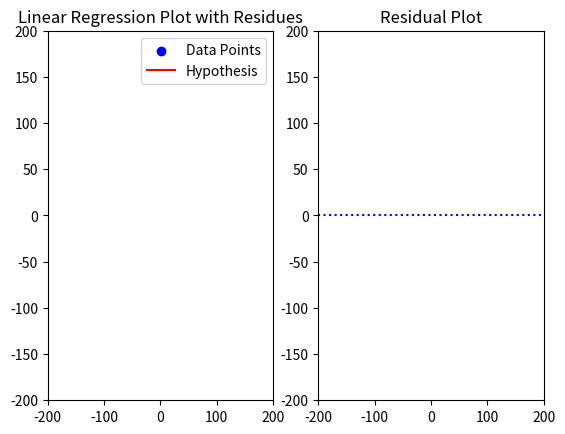

Generate this figure with matplotlib:
import numpy as np
import pandas as pd
import matplotlib.pyplot as plt

def hypothesis(x,theta):
    return theta[0] + theta[1]*x

def gradient(X,Y,theta):

    grad = np.zeros((2,))
    m = X.shape[0]

    for i in range(m):
        hx = hypothesis(X[i],theta)
        grad[0] +=  (hx-Y[i])
        grad[1] += (hx-Y[i])*X[i]

    return grad


def gradientDescent(X,Y,learning_rate=0.01):

    theta = np.array([0.0,0.0])

    itr = 0
    max_itr = 100


    while(itr<=max_itr):
        grad = gradient(X,Y,theta)
        print("%d %d\n"%(grad[0],grad[1]))
        theta[0] = theta[0] - learning_rate*grad[0]
        theta[1] = theta[1] - learning_rate*grad[1]
        itr += 1
    return theta

def plot_hypothesis(X, Y, N):

     global ax1,ax2,r,R
     final_theta = gradientDescent(X,Y)
     c = final_theta[0]
     m = final_theta[1]
     #print("c = %d m = %d"%(c,m))
     R = np.append(R,Y[-1] - m*X[-1] - c)
     for i in range(N):
         if r[i] != 0:
            r[i].remove()
         r[i] = ax1.plot(np.array([X[i], X[i]]), np.array([Y[i], m*X[i]+c]), color="orange")[0]
         r[i].set_linestyle(':')
     ax2.scatter(X,R,color = 'orange')
     draw(m,c)

def draw(m,c):
    x = np.array([-200,200])
    l.set_xdata(x)
    l.set_ydata(m * x + c)
    l.set_linestyle('-')
    plt.draw()

def onclick(event):
    global X,Y,N,r
    X = np.append(X,event.xdata)
    Y = np.append(Y,event.ydata)
    r = np.append(r,0)
    print("X = %d , Y = %d" %(X[-1],Y[-1]))
    ax1.scatter(X,Y,color = 'blue',label = 'Data Points')
    N += 1
    if N == 1:
        R = np.append(R,0)
    if N >= 2:
        plot_hypothesis(X,Y,N)

X = np.array([])
Y = np.array([])
r = np.array([])
R = np.array([])
N = 0
fig = plt.figure()
ax1 = fig.add_subplot(1,2,1)
ax2 = fig.add_subplot(1,2,2)
ax1.set_xlim([-200,200])
ax1.set_ylim([-200,200])
ax2.set_xlim([-200,200])
ax2.set_ylim([-200,200])
ax1.get_figure().canvas.mpl_connect('button_press_event',onclick)
ax1.scatter(X,Y,color = 'blue',label = 'Data Points')
l = ax1.plot(X, Y, color="red", label = "Hypothesis")[0]
ax2.scatter(X,R,color = 'orange')
ax2.plot(np.arange(-200,200,1),np.zeros(400),color = 'blue')[0].set_linestyle(':')
ax1.set_title("Linear Regression Plot with Residues")
ax2.set_title("Residual Plot")
ax1.legend()
plt.show()
